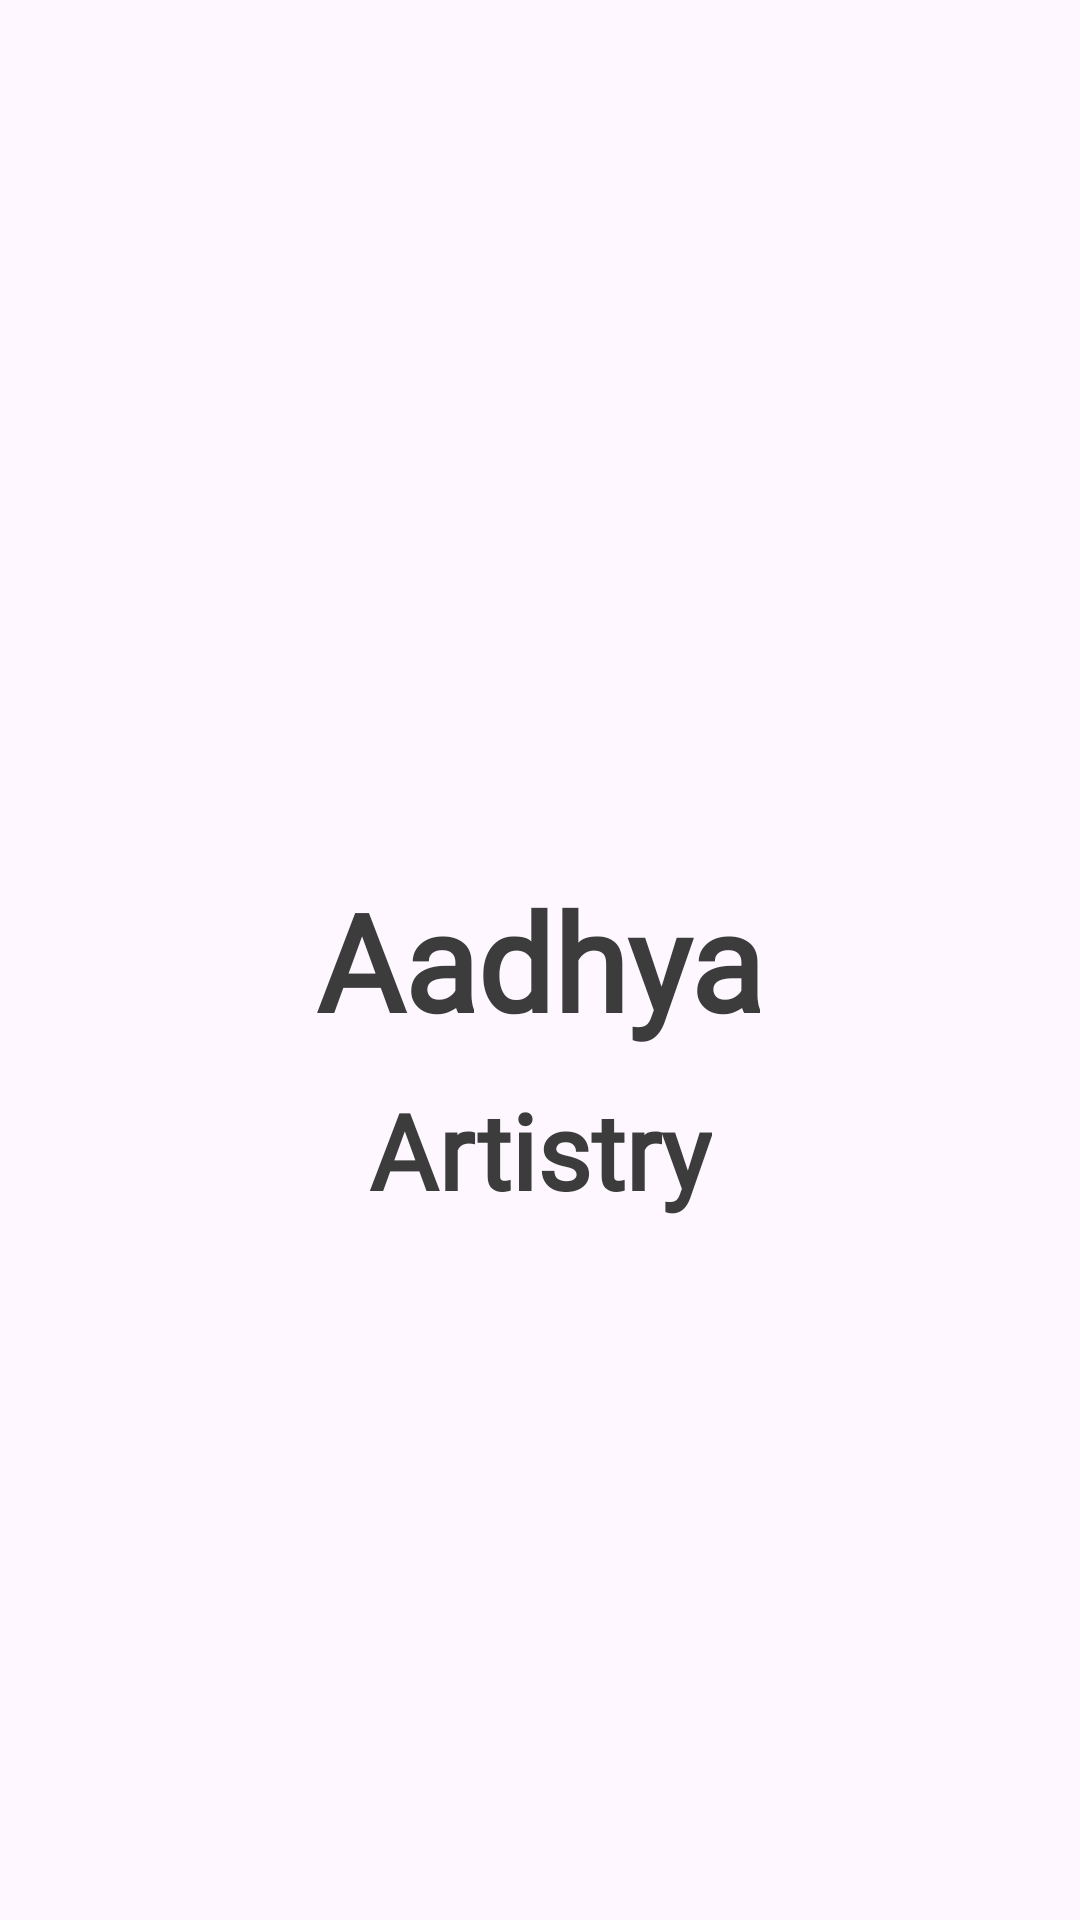

Layout XML and referenced resources for this Android screen:
<!-- AndroidManifest.xml: application theme Theme.HomeActivity -->
<!-- res/layout/activity_splash.xml -->
<?xml version="1.0" encoding="utf-8"?>
<androidx.constraintlayout.widget.ConstraintLayout xmlns:android="http://schemas.android.com/apk/res/android"
    xmlns:app="http://schemas.android.com/apk/res-auto"
    xmlns:tools="http://schemas.android.com/tools"
    android:id="@+id/main"
    android:layout_width="match_parent"
    android:layout_height="match_parent"
    tools:context=".presentation.splash.Splash">

    <ImageView
        android:id="@+id/imageView2"
        android:layout_width="match_parent"
        android:layout_height="match_parent"
        android:alpha="0.17"
        android:scaleType="fitXY"
        android:src="@drawable/bg"
        app:layout_constraintBottom_toBottomOf="parent"
        app:layout_constraintEnd_toEndOf="parent"
        app:layout_constraintHorizontal_bias="0.0"
        app:layout_constraintStart_toStartOf="parent"
        app:layout_constraintTop_toTopOf="parent"
        app:layout_constraintVertical_bias="0.0" />

    <TextView
        android:id="@+id/txt_aaradhya"
        android:layout_width="wrap_content"
        android:layout_height="wrap_content"
        android:fontFamily="@font/f1"
        android:padding="10dp"
        android:text="Aadhya"
        android:textColor="#3C3C3C"
        android:textSize="45sp"
        android:textStyle="bold"
        app:layout_constraintBottom_toBottomOf="parent"
        app:layout_constraintEnd_toEndOf="parent"
        app:layout_constraintStart_toStartOf="parent"
        app:layout_constraintTop_toTopOf="parent" />

    <TextView
        android:id="@+id/txt_aartistry"
        android:layout_width="wrap_content"
        android:layout_height="wrap_content"
        android:fontFamily="@font/f1"
        android:text="Artistry"
        android:textColor="#3C3C3C"
        android:textSize="35sp"
        android:textStyle="bold"
        app:layout_constraintEnd_toEndOf="parent"
        app:layout_constraintStart_toStartOf="parent"
        app:layout_constraintTop_toBottomOf="@id/txt_aaradhya" />

    <ProgressBar
        android:layout_width="wrap_content"
        android:layout_height="wrap_content"
        android:layout_margin="20dp"
        android:indeterminate="true"
        android:indeterminateTint="@color/black"
        android:indeterminateTintMode="src_atop"
        app:layout_constraintBottom_toBottomOf="parent"
        app:layout_constraintEnd_toEndOf="@+id/txt_aartistry"
        app:layout_constraintStart_toStartOf="@+id/txt_aartistry" />
</androidx.constraintlayout.widget.ConstraintLayout>
<!-- resources referenced by this layout -->
<resources>
  <color name="black">#FF000000</color>
  <style name="Theme.HomeActivity" parent="Base.Theme.HomeActivity">
          <item name="colorPrimary">@color/color_primary</item>
      </style>
  <style name="Base.Theme.HomeActivity" parent="Theme.Material3.DayNight.NoActionBar">
          
          
          <item name="colorOnPrimary">@color/white</item>
  
      </style>
  <color name="color_primary">#D1D8C5</color>
  <color name="white">#FFFFFFFF</color>
</resources>
